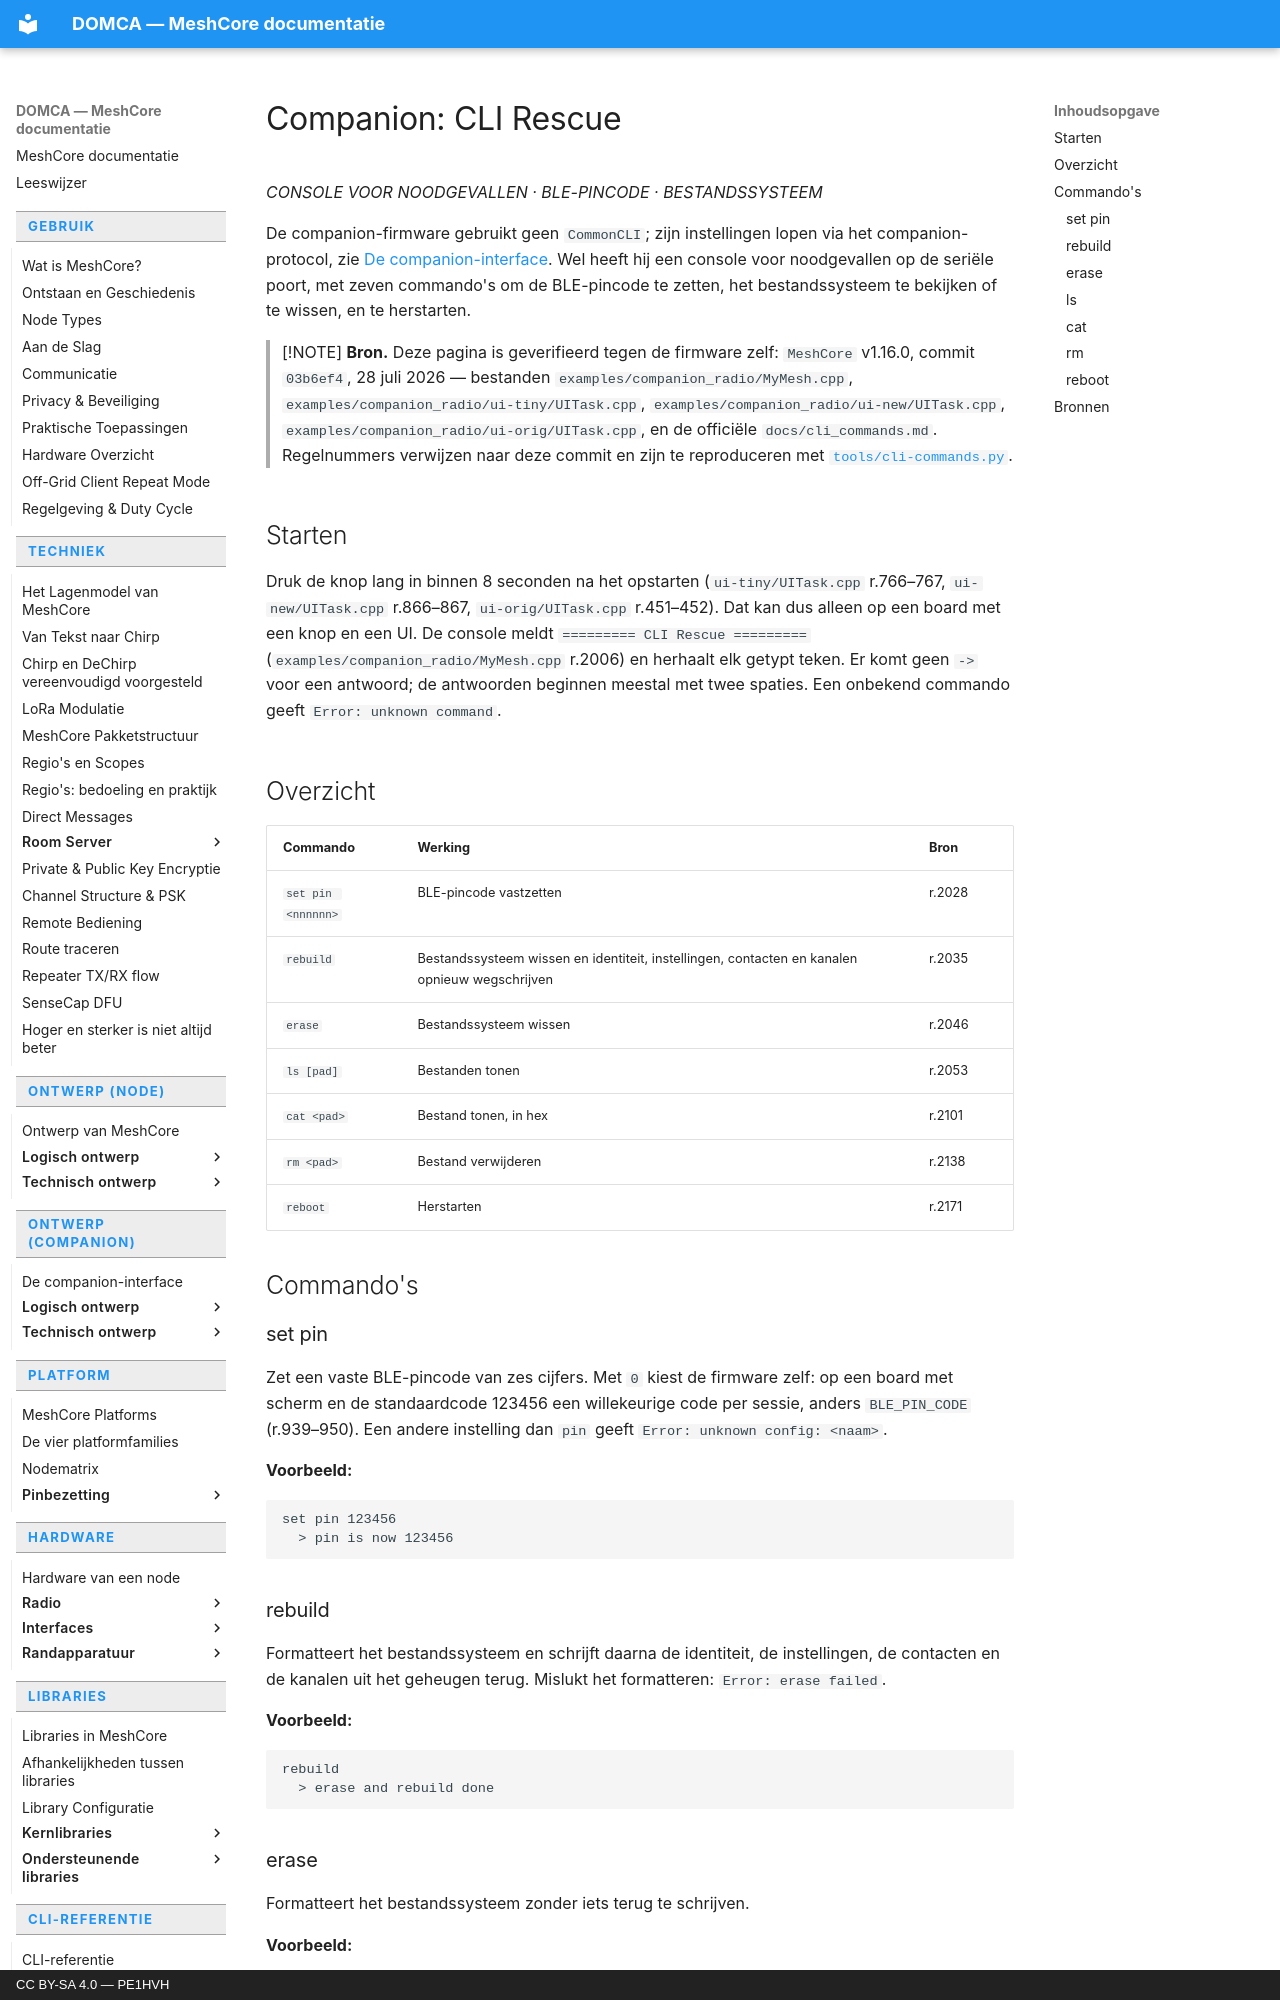

repository: pe1hvh/meshcore-docs · page: nl/cli/companion-rescue/index.html · generator: mkdocs · copyright: CC BY-SA 4.0 — PE1HVH

# Companion: CLI Rescue

*CONSOLE VOOR NOODGEVALLEN · BLE-PINCODE · BESTANDSSYSTEEM*

De companion-firmware gebruikt geen `CommonCLI`; zijn instellingen lopen via het
companion-protocol, zie [De companion-interface](../companion/introduction.md).
Wel heeft hij een console voor noodgevallen op de seriële poort, met zeven
commando's om de BLE-pincode te zetten, het bestandssysteem te bekijken of te
wissen, en te herstarten.

> [!NOTE]
> **Bron.** Deze pagina is geverifieerd tegen de firmware zelf: `MeshCore`
> v1.16.0, commit `03b6ef4`, 28 juli 2026 — bestanden
> `examples/companion_radio/MyMesh.cpp`,
> `examples/companion_radio/ui-tiny/UITask.cpp`,
> `examples/companion_radio/ui-new/UITask.cpp`,
> `examples/companion_radio/ui-orig/UITask.cpp`, en de officiële
> `docs/cli_commands.md`. Regelnummers verwijzen naar deze commit en zijn te
> reproduceren met [`tools/cli-commands.py`](https://github.com/pe1hvh/meshcore-docs/blob/main/tools/cli-commands.py).

## Starten

Druk de knop lang in binnen 8 seconden na het opstarten (`ui-tiny/UITask.cpp`
r.766–767, `ui-new/UITask.cpp` r.866–867, `ui-orig/UITask.cpp` r.451–452). Dat
kan dus alleen op een board met een knop en een UI. De console meldt
`========= CLI Rescue =========` (`examples/companion_radio/MyMesh.cpp` r.2006)
en herhaalt elk getypt teken. Er komt geen `  -> ` voor een antwoord; de
antwoorden beginnen meestal met twee spaties. Een onbekend commando geeft
`  Error: unknown command`.

## Overzicht

| Commando | Werking | Bron |
|---|---|---|
| `set pin <nnnnnn>` | BLE-pincode vastzetten | r.2028 |
| `rebuild` | Bestandssysteem wissen en identiteit, instellingen, contacten en kanalen opnieuw wegschrijven | r.2035 |
| `erase` | Bestandssysteem wissen | r.2046 |
| `ls [pad]` | Bestanden tonen | r.2053 |
| `cat <pad>` | Bestand tonen, in hex | r.2101 |
| `rm <pad>` | Bestand verwijderen | r.2138 |
| `reboot` | Herstarten | r.2171 |

## Commando's

### set pin

Zet een vaste BLE-pincode van zes cijfers. Met `0` kiest de firmware zelf: op
een board met scherm en de standaardcode 123456 een willekeurige code per
sessie, anders `BLE_PIN_CODE` (r.939–950). Een andere instelling dan `pin` geeft
`  Error: unknown config: <naam>`.

**Voorbeeld:**

```text
set pin 123456
  > pin is now 123456
```

### rebuild

Formatteert het bestandssysteem en schrijft daarna de identiteit, de
instellingen, de contacten en de kanalen uit het geheugen terug. Mislukt het
formatteren: `  Error: erase failed`.

**Voorbeeld:**

```text
rebuild
  > erase and rebuild done
```
